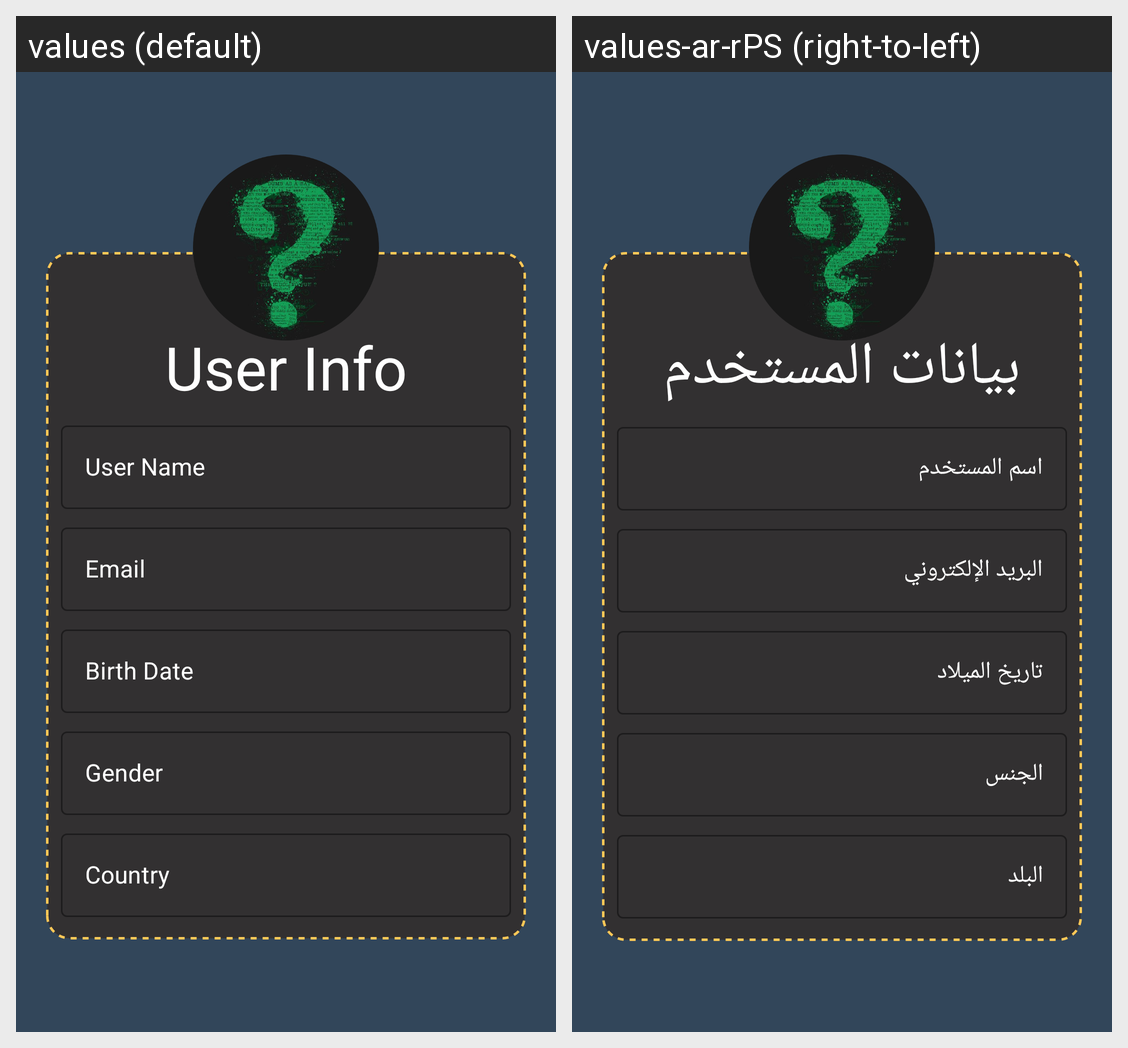

This grid shows one Android layout under two languages. Give, for every string resource on the screen, its name, the default text and each shown locale's text.
Android screen res/layout/activity_user.xml rendered under 2 locales, left to right: values (default), values-ar-rPS (right-to-left). Device: Nexus 5 (rendered at 1080×1920; each locale shown at half size, 540×960, under a caption strip naming it); theme UserProfileScreenTheme.
Strings drawn on this screen, with the default value and each locale's value (text and hints the layout hard-codes, and strings that could not be matched under every locale, appear in the picture but are not listed):

user_info
  values: User Info
  values-ar-rPS: بيانات المستخدم

user_name
  values: User Name
  values-ar-rPS: اسم المستخدم

email
  values: Email
  values-ar-rPS: البريد الإلكتروني

birth_date
  values: Birth Date
  values-ar-rPS: تاريخ الميلاد

gender
  values: Gender
  values-ar-rPS: الجنس

country
  values: Country
  values-ar-rPS: البلد
